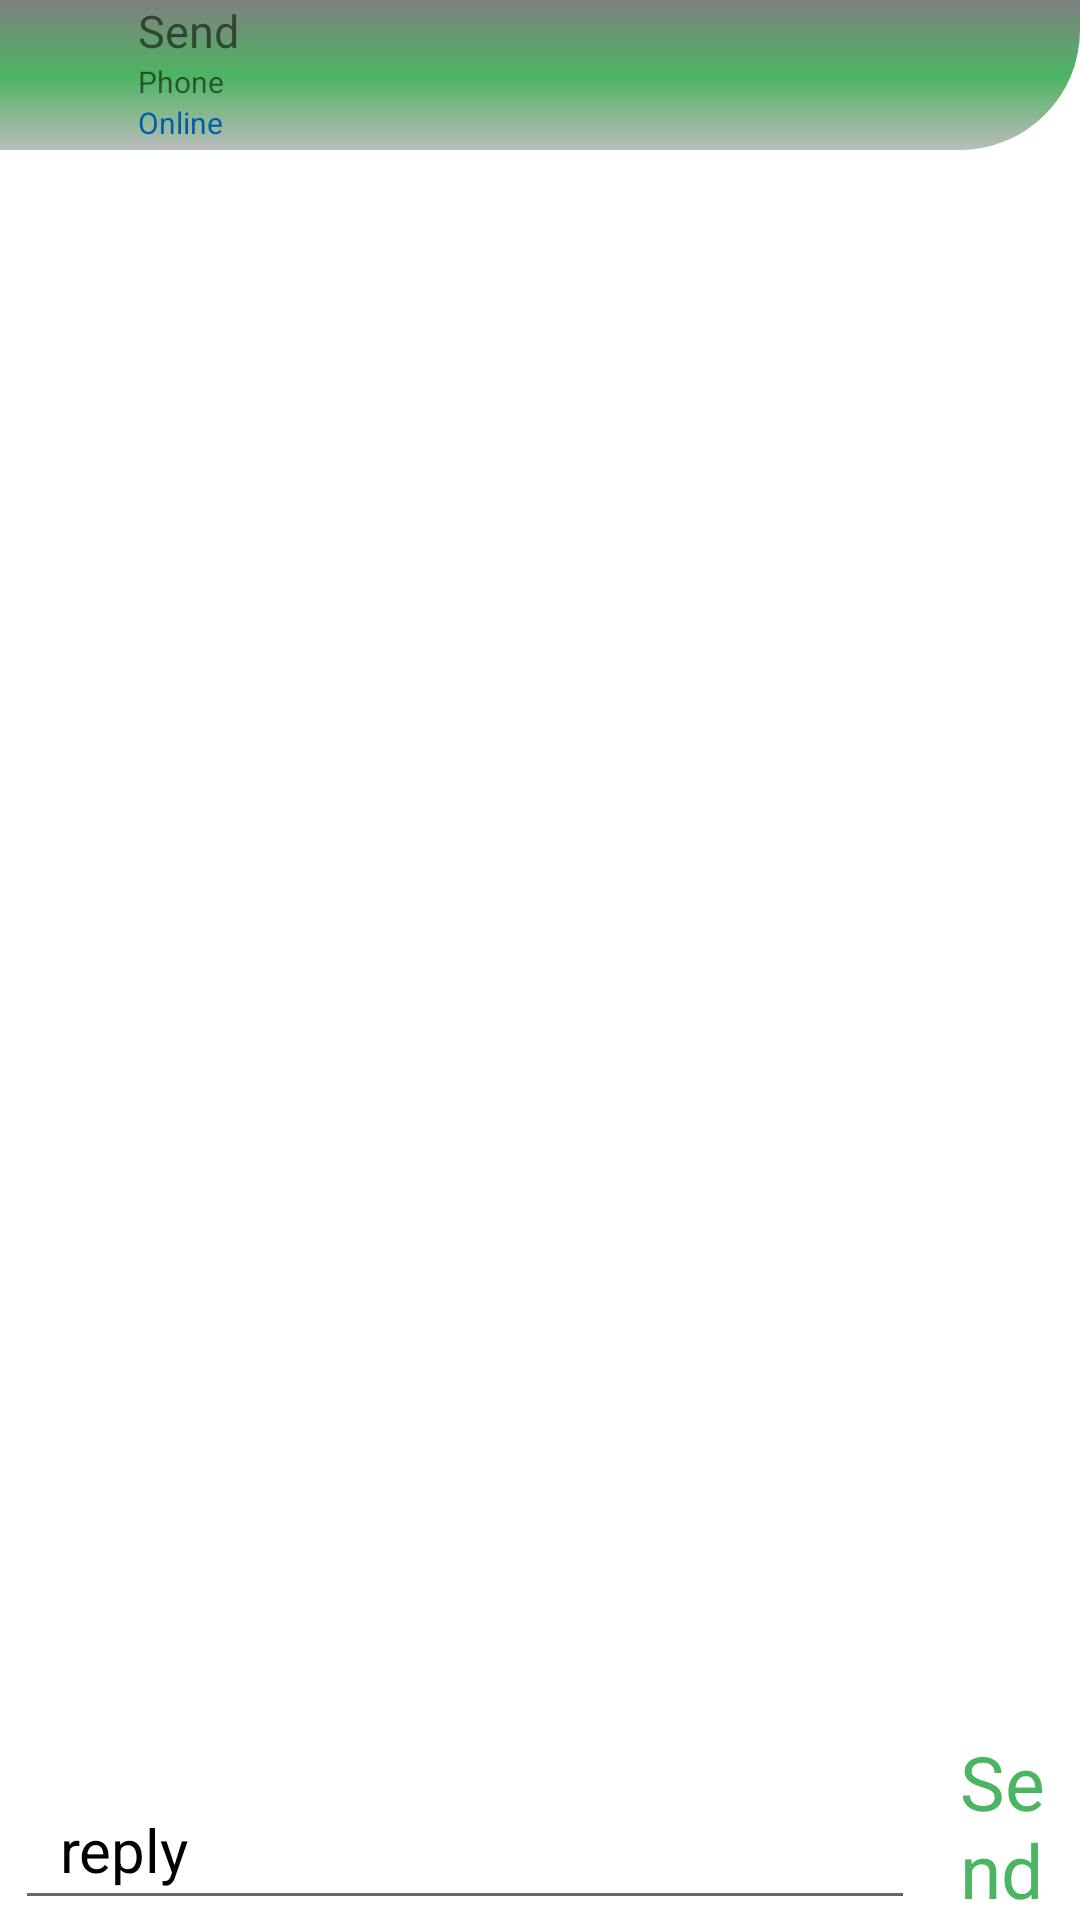

Android layout source for this screen:
<!-- AndroidManifest.xml: application theme Theme.Fanzone -->
<!-- res/layout/discuss.xml -->
<?xml version="1.0" encoding="utf-8"?>
<RelativeLayout xmlns:android="http://schemas.android.com/apk/res/android"
    xmlns:app="http://schemas.android.com/apk/res-auto"
    xmlns:tools="http://schemas.android.com/tools"
    android:layout_width="match_parent"
   
    android:layout_height="wrap_content"
    tools:context="ke.co.capiyo.fanzone.Discuss">
    <include
		android:id="@+id/secondToolbar"
		layout="@layout/second_toolbar"/>

    <androidx.recyclerview.widget.RecyclerView
		android:layout_width="match_parent"
        android:layout_marginTop="100dp"
        android:layout_marginBottom="60dp"
		android:id="@+id/discussRecyclerView"
		android:layout_height="wrap_content"/>

	<EditText
        android:layout_width="300dp"
        android:layout_marginLeft="5dp"
        android:layout_height="wrap_content"
		android:paddingLeft="15dp"
		android:minHeight="50dp"

        android:textSize="20sp"
		android:layout_alignParentBottom="true"
		android:hint="reply"
		android:textColorHint="@color/black"


        android:id="@+id/replyText"/>
    <TextView
        android:layout_width="wrap_content"
        android:layout_marginLeft="320dp"
        android:layout_marginTop="300dp"
        android:id="@+id/sendMessage"
		android:text="Send"
		android:textSize="25sp"
		android:textColor="@color/best"

        android:layout_alignParentBottom="true"
        android:layout_height="wrap_content"/>
	


</RelativeLayout>
<!-- res/layout/second_toolbar.xml (included above) -->
<?xml version="1.0" encoding="utf-8"?>
<androidx.appcompat.widget.Toolbar xmlns:android="http://schemas.android.com/apk/res/android"
    android:layout_width="match_parent"
    android:layout_height="50dp"
	android:id="@+id/secondToolbar"
    android:background="@drawable/tooler">
	<RelativeLayout

		xmlns:app="http://schemas.android.com/apk/res-auto"
		xmlns:tools="http://schemas.android.com/tools"
		android:layout_width="match_parent"
	
		android:id="@+id/myRelative"

		android:layout_height="100dp">
	<ImageView
		android:layout_width="30dp"
		android:layout_height="30dp"
		
		
		android:background="@drawable/finder"

		android:id="@+id/toolbarImage"
		

	/>
		<TextView
			android:layout_width="wrap_content"
			android:id="@+id/musername"
			android:text="Send"
			
			android:fontFamily="san-serif-black"
			android:textSize="15sp"
			android:layout_toRightOf="@id/toolbarImage"
			android:layout_height="wrap_content"/>
		<TextView
			android:layout_width="wrap_content"
			android:id="@+id/mphone"
			android:layout_toRightOf="@id/toolbarImage"
			android:layout_below="@id/musername"
			android:text="Phone"
			android:textSize="10sp"
			android:layout_height="wrap_content"/>
		<TextView
			android:layout_width="wrap_content"
			android:id="@+id/mstatus"
			android:text="Online"
			android:textColor="@color/dorgerblue"
			android:layout_below="@id/mphone"
			android:layout_toRightOf="@id/toolbarImage"
			android:textSize="10sp"
			android:layout_height="wrap_content"/>
	</RelativeLayout>

</androidx.appcompat.widget.Toolbar>
<!-- resources referenced by this layout -->
<resources>
  <color name="best">#B300961E</color>
  <color name="black">#FF000000</color>
  <color name="dorgerblue">#045EA5</color>
  <!-- drawable finder (drawable) -->
  <?xml version="1.0" encoding="utf-8"?>
  <selector xmlns:android="http://schemas.android.com/apk/res/android">
      <item android:drawable="@mipmap/finder" />
  </selector>
  <!-- drawable tooler (drawable) -->
  <?xml version="1.0" encoding="utf-8"?>
  <shape xmlns:android="http://schemas.android.com/apk/res/android">
  
  
      <corners  android:bottomRightRadius="40dp"
  
  		/>
  	<gradient  android:angle="170"
  		android:startColor="@color/gray"
  		android:endColor="@color/white"
  		android:centerColor="@color/best" />
  
  </shape>
  <style name="Theme.Fanzone" parent="Theme.MaterialComponents.DayNight.NoActionBar">
          
          <item name="colorPrimary">@color/best</item>
          <item name="colorPrimaryVariant">@color/best</item>
          <item name="colorOnPrimary">@color/white</item>
          
          <item name="colorSecondary">?attr/colorPrimary</item>
          <item name="colorSecondaryVariant">?attr/colorPrimaryVariant</item>
          <item name="colorOnSecondary">@color/white</item>
          
          <item name="android:statusBarColor">?attr/colorPrimaryVariant</item>
          
          <item name="windowActionBar">false</item>
          <item name="fontFamily">sans-serif</item>
      </style>
  <color name="gray">#808080</color>
  <color name="white">#bbbbbb</color>
</resources>
